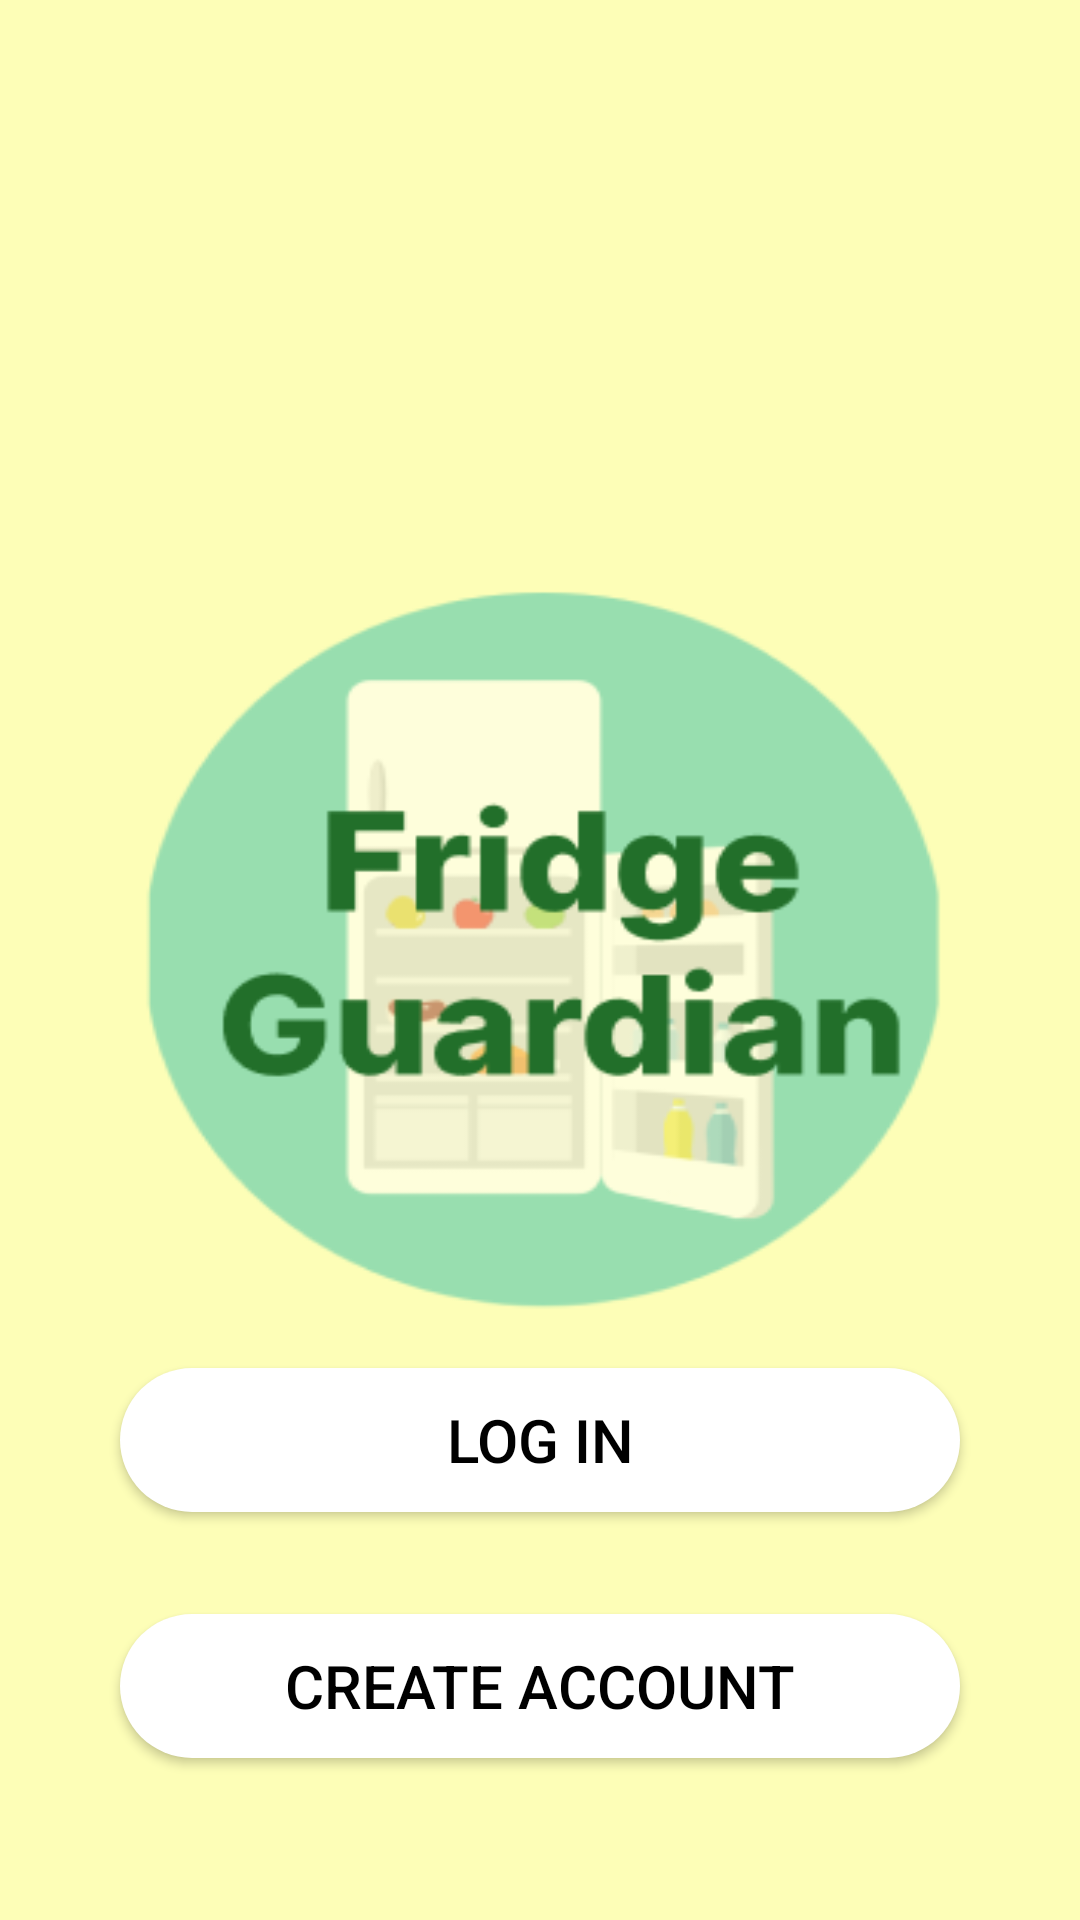

Reconstruct the res/layout file that produces this screen, plus the resources it refers to.
<!-- AndroidManifest.xml: application theme Theme.FridgeGuardian -->
<!-- res/layout/activity_intro.xml -->
<?xml version="1.0" encoding="utf-8"?>
<layout xmlns:android="http://schemas.android.com/apk/res/android"
    xmlns:app="http://schemas.android.com/apk/res-auto"
    xmlns:tools="http://schemas.android.com/tools">
    <androidx.constraintlayout.widget.ConstraintLayout
        android:layout_width="match_parent"
        android:layout_height="match_parent"
        tools:context="account.IntroActivity">

    <RelativeLayout
        android:id="@+id/relativeLayout"
        android:layout_width="match_parent"
        android:layout_height="match_parent"
        app:layout_constraintEnd_toEndOf="parent"
        app:layout_constraintHorizontal_bias="0.0"
        app:layout_constraintStart_toStartOf="parent">


        <ImageView
            android:layout_width="match_parent"
            android:layout_height="match_parent"
            android:layout_alignParentBottom="true"
            android:layout_marginBottom="0dp"
            android:scaleType="fitXY"
            android:src="@drawable/fg_splash" />

        
        <Button
            android:id="@+id/loginBtn"
            android:layout_width="327dp"
            android:layout_height="wrap_content"
            android:layout_alignParentStart="true"
            android:layout_alignParentEnd="true"
            android:layout_alignParentBottom="true"
            android:layout_marginStart="40dp"
            android:layout_marginEnd="40dp"
            android:layout_marginBottom="136dp"
            android:background="@drawable/background_radius"
            android:text="Log in"
            android:textColor="#000000"
            android:textSize="20dp" />

        
        <Button
            android:id="@+id/joinBtn"
            android:layout_width="327dp"
            android:layout_height="wrap_content"
            android:layout_alignParentBottom="true"
            android:layout_marginStart="40dp"
            android:layout_marginEnd="40dp"
            android:layout_marginBottom="54dp"
            android:background="@drawable/background_radius"
            android:text="Create account"
            android:textColor="#000000"
            android:textSize="20dp" />
    </RelativeLayout>

    </androidx.constraintlayout.widget.ConstraintLayout>
</layout>
<!-- resources referenced by this layout -->
<resources>
  <!-- drawable background_radius (drawable) -->
  <?xml version="1.0" encoding="utf-8"?>
  <shape
      xmlns:android="http://schemas.android.com/apk/res/android"
      android:shape="rectangle">
  
      <corners android:radius="100dp" />
  
      <solid android:color="#ffffff" />
  
  
  </shape>
  
  <!-- drawable fg_splash: png bitmap (drawable, 20536 bytes) -->
  <style name="Theme.FridgeGuardian" parent="Base.Theme.FridgeGuardian" />
  <style name="Base.Theme.FridgeGuardian" parent="Theme.AppCompat.Light">
          
          <item name="windowNoTitle">true</item>
          <item name="colorPrimary">@color/mainColor_insun</item>
          <item name="colorPrimaryDark">@color/mainColor_insun</item>
          <item name="colorPrimaryVariant">@color/mainColor_insun</item>
          
      </style>
  <color name="mainColor_insun">#FDFFB6</color>
</resources>
